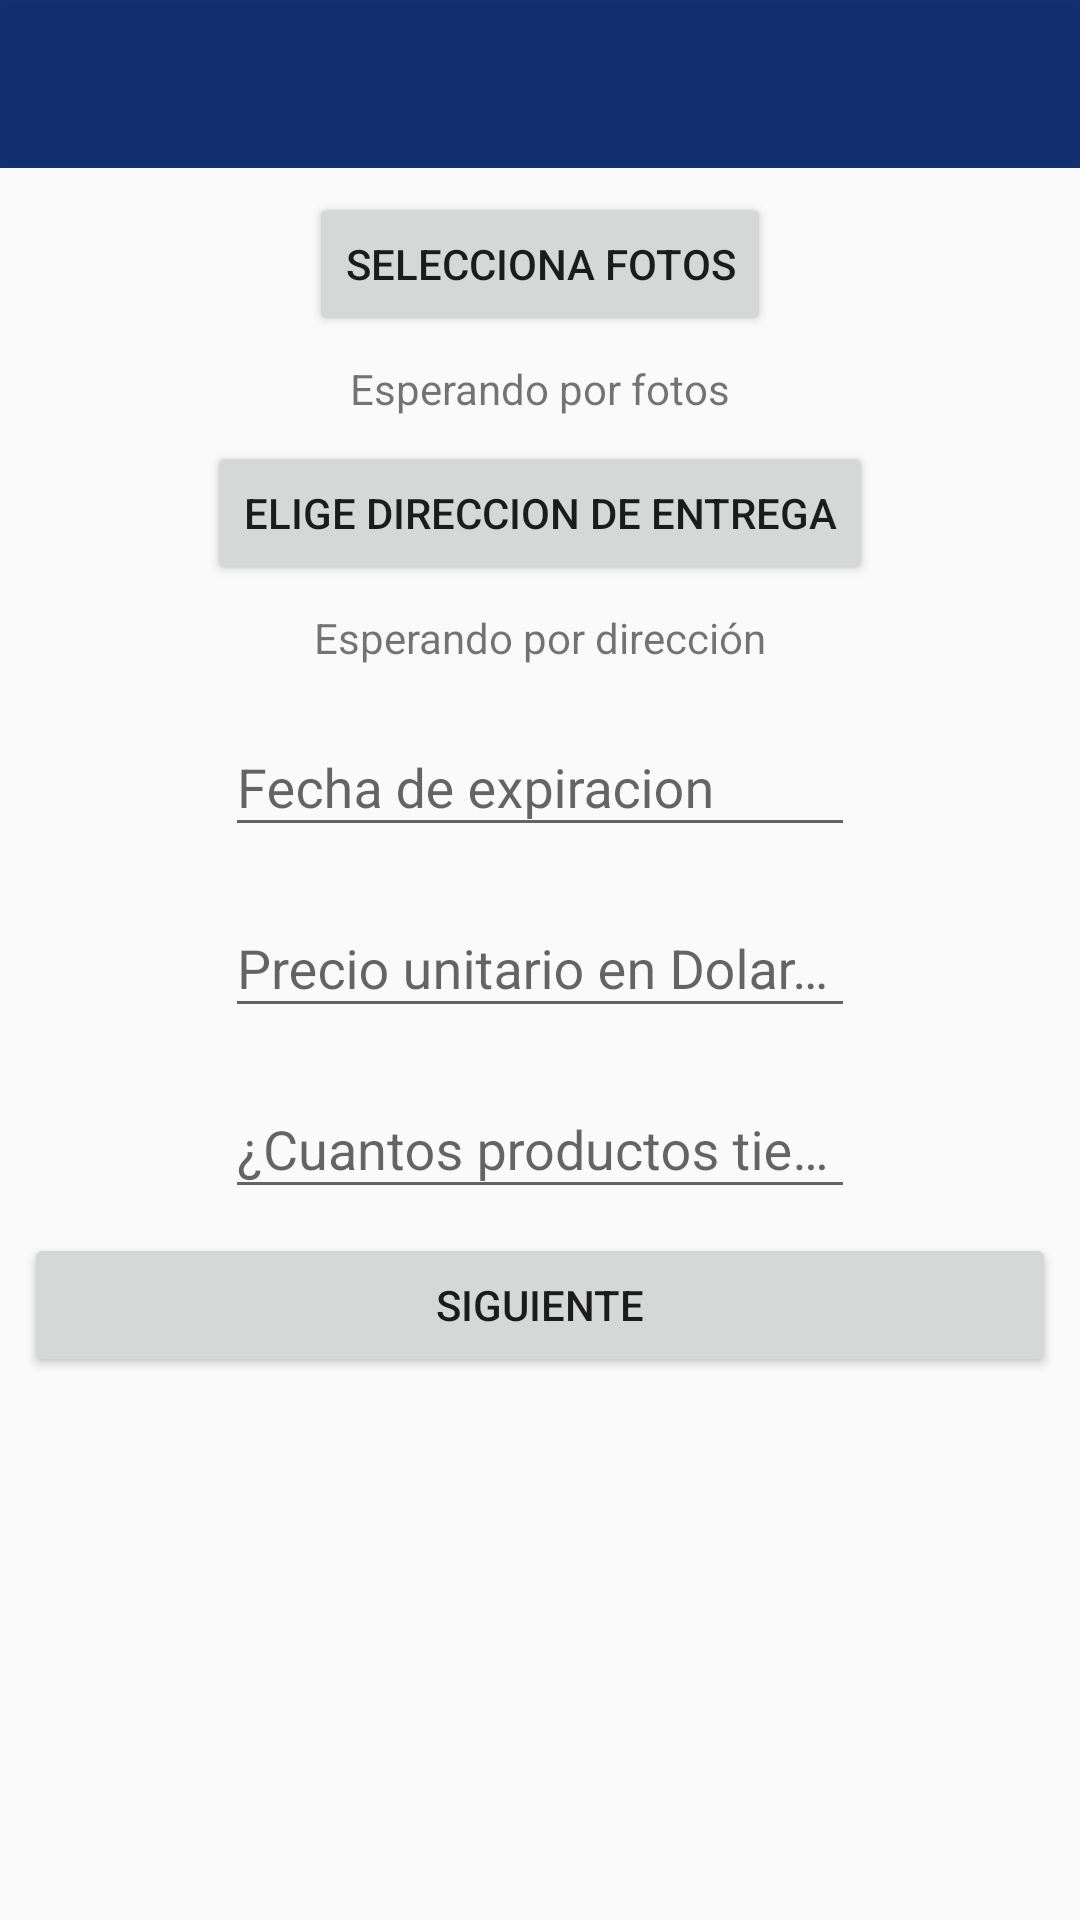

The Android layout XML behind this screen, and the referenced resources:
<!-- AndroidManifest.xml: application theme AppTheme -->
<!-- res/layout/activity_publicar.xml -->
<?xml version="1.0" encoding="utf-8"?>
<android.support.constraint.ConstraintLayout xmlns:android="http://schemas.android.com/apk/res/android"
    xmlns:app="http://schemas.android.com/apk/res-auto"
    xmlns:tools="http://schemas.android.com/tools"
    android:layout_width="match_parent"
    android:layout_height="match_parent"
    tools:context="opencloset.ec.com.opencloset.activity.subir.Publicar">

    <android.support.design.widget.AppBarLayout
        android:id="@+id/appbar"
        android:layout_width="match_parent"
        android:layout_height="wrap_content"
        android:background="@android:color/holo_blue_bright"
        app:layout_constraintEnd_toEndOf="parent"
        app:layout_constraintHorizontal_bias="0.0"
        app:layout_constraintStart_toStartOf="parent"
        app:layout_constraintTop_toTopOf="parent">

        <android.support.v7.widget.Toolbar
            android:id="@+id/toolbarManual"
            android:layout_width="match_parent"
            android:layout_height="wrap_content"
            android:background="@color/tabIndicator"
            android:elevation="4dp"
            android:theme="@style/ThemeOverlay.AppCompat.Dark.ActionBar"
            app:popupTheme="@style/ThemeOverlay.AppCompat.Light"
            app:titleTextColor="@android:color/white"></android.support.v7.widget.Toolbar>
    </android.support.design.widget.AppBarLayout>

    <ScrollView
        android:layout_width="match_parent"
        android:layout_height="0dp"
        app:layout_constraintBottom_toBottomOf="parent"
        app:layout_constraintEnd_toEndOf="parent"
        app:layout_constraintStart_toStartOf="parent"
        app:layout_constraintTop_toBottomOf="@+id/appbar">

        <LinearLayout
            android:layout_width="match_parent"
            android:layout_height="wrap_content"
            android:orientation="vertical">

            <Button
                android:id="@+id/btnSeleccionaFotos"
                android:layout_width="wrap_content"
                android:layout_height="wrap_content"
                android:layout_gravity="center"
                android:layout_marginStart="8dp"
                android:layout_marginTop="8dp"
                android:layout_marginEnd="8dp"
                android:onClick="onClickAgregarFotos"
                android:text="selecciona fotos" />

            <TextView
                android:id="@+id/txvNumFotos"
                android:layout_width="wrap_content"
                android:layout_height="wrap_content"
                android:layout_gravity="center"
                android:layout_marginStart="8dp"
                android:layout_marginTop="8dp"
                android:layout_marginEnd="8dp"
                android:text="@string/esperandoPorFotos" />

            <Button
                android:id="@+id/btnDireccion"
                android:layout_width="wrap_content"
                android:layout_height="wrap_content"
                android:layout_gravity="center"
                android:layout_marginStart="8dp"
                android:layout_marginTop="8dp"
                android:layout_marginEnd="8dp"
                android:onClick="onClickDireccionDeEntrega"
                android:text="elige direccion de entrega" />

            <TextView
                android:id="@+id/txvDireccion"
                android:layout_width="wrap_content"
                android:layout_height="wrap_content"
                android:layout_gravity="center"
                android:layout_marginStart="8dp"
                android:layout_marginTop="8dp"
                android:layout_marginEnd="8dp"
                android:text="@string/esperandoPorDireccion" />

            <android.support.design.widget.TextInputLayout
                android:id="@+id/textInputLayout"
                android:layout_width="wrap_content"
                android:layout_height="wrap_content"
                android:layout_gravity="center"
                android:layout_marginStart="8dp"
                android:layout_marginTop="8dp"
                android:layout_marginEnd="8dp">

                <EditText
                    android:id="@+id/etxtFechaExpira"
                    android:layout_width="wrap_content"
                    android:layout_height="wrap_content"
                    android:layout_gravity="center"
                    android:layout_marginStart="8dp"
                    android:layout_marginTop="8dp"
                    android:layout_marginEnd="8dp"
                    android:clickable="true"
                    android:ems="10"
                    android:focusable="false"
                    android:hint="Fecha de expiracion"
                    android:inputType="date"
                    android:textAlignment="center" />

            </android.support.design.widget.TextInputLayout>

            <android.support.design.widget.TextInputLayout
                android:id="@+id/textInputLayout1"
                android:layout_width="wrap_content"
                android:layout_height="wrap_content"
                android:layout_gravity="center"
                android:layout_marginStart="8dp"
                android:layout_marginTop="8dp"
                android:layout_marginEnd="8dp"
                android:hint="@string/Precio">

                <EditText
                    android:id="@+id/etxtPrecio"
                    android:layout_width="wrap_content"
                    android:layout_height="wrap_content"
                    android:layout_gravity="center"
                    android:layout_marginStart="8dp"
                    android:layout_marginTop="8dp"
                    android:layout_marginEnd="8dp"
                    android:ems="10"
                    android:inputType="numberDecimal"
                    android:textAlignment="center" />
            </android.support.design.widget.TextInputLayout>

            <android.support.design.widget.TextInputLayout
                android:id="@+id/textInputLayout2"
                android:layout_width="wrap_content"
                android:layout_height="wrap_content"
                android:layout_gravity="center"
                android:layout_marginStart="8dp"
                android:layout_marginTop="8dp"
                android:layout_marginEnd="8dp"
                android:hint="¿Cuantos productos tiene en Stock?">

                <EditText
                    android:id="@+id/etxtStock"
                    android:layout_width="wrap_content"
                    android:layout_height="wrap_content"
                    android:layout_gravity="center"
                    android:layout_marginStart="8dp"
                    android:layout_marginTop="8dp"
                    android:layout_marginEnd="8dp"
                    android:ems="10"
                    android:inputType="number"
                    android:textAlignment="center" />
            </android.support.design.widget.TextInputLayout>

            <Button
                android:id="@+id/btnSiguiente"
                android:layout_width="match_parent"
                android:layout_height="wrap_content"
                android:layout_gravity="center"
                android:layout_marginStart="8dp"
                android:layout_marginTop="8dp"
                android:layout_marginEnd="8dp"
                android:layout_marginBottom="8dp"
                android:onClick="onClickPublicar"
                android:text="Siguiente" />

        </LinearLayout>
    </ScrollView>


</android.support.constraint.ConstraintLayout>
<!-- resources referenced by this layout -->
<resources>
  <color name="tabIndicator">#fd132e6d</color>
  <string name="Precio">Precio unitario en Dolares</string>
  <string name="esperandoPorDireccion">Esperando por dirección</string>
  <string name="esperandoPorFotos">Esperando por fotos</string>
  <style name="AppTheme" parent="Theme.AppCompat.Light.NoActionBar">
          
          <item name="colorPrimary">@color/colorPrimary</item>
          <item name="colorPrimaryDark">@color/colorPrimaryDark</item>
          <item name="colorAccent">@color/colorAccent</item>
          <item name="android:navigationBarColor">@color/colorPrimaryDark</item>
      </style>
  <color name="colorPrimary">#36bdfe</color>
  <color name="colorPrimaryDark">#5e77c6</color>
  <color name="colorAccent">#F3B83A</color>
</resources>
